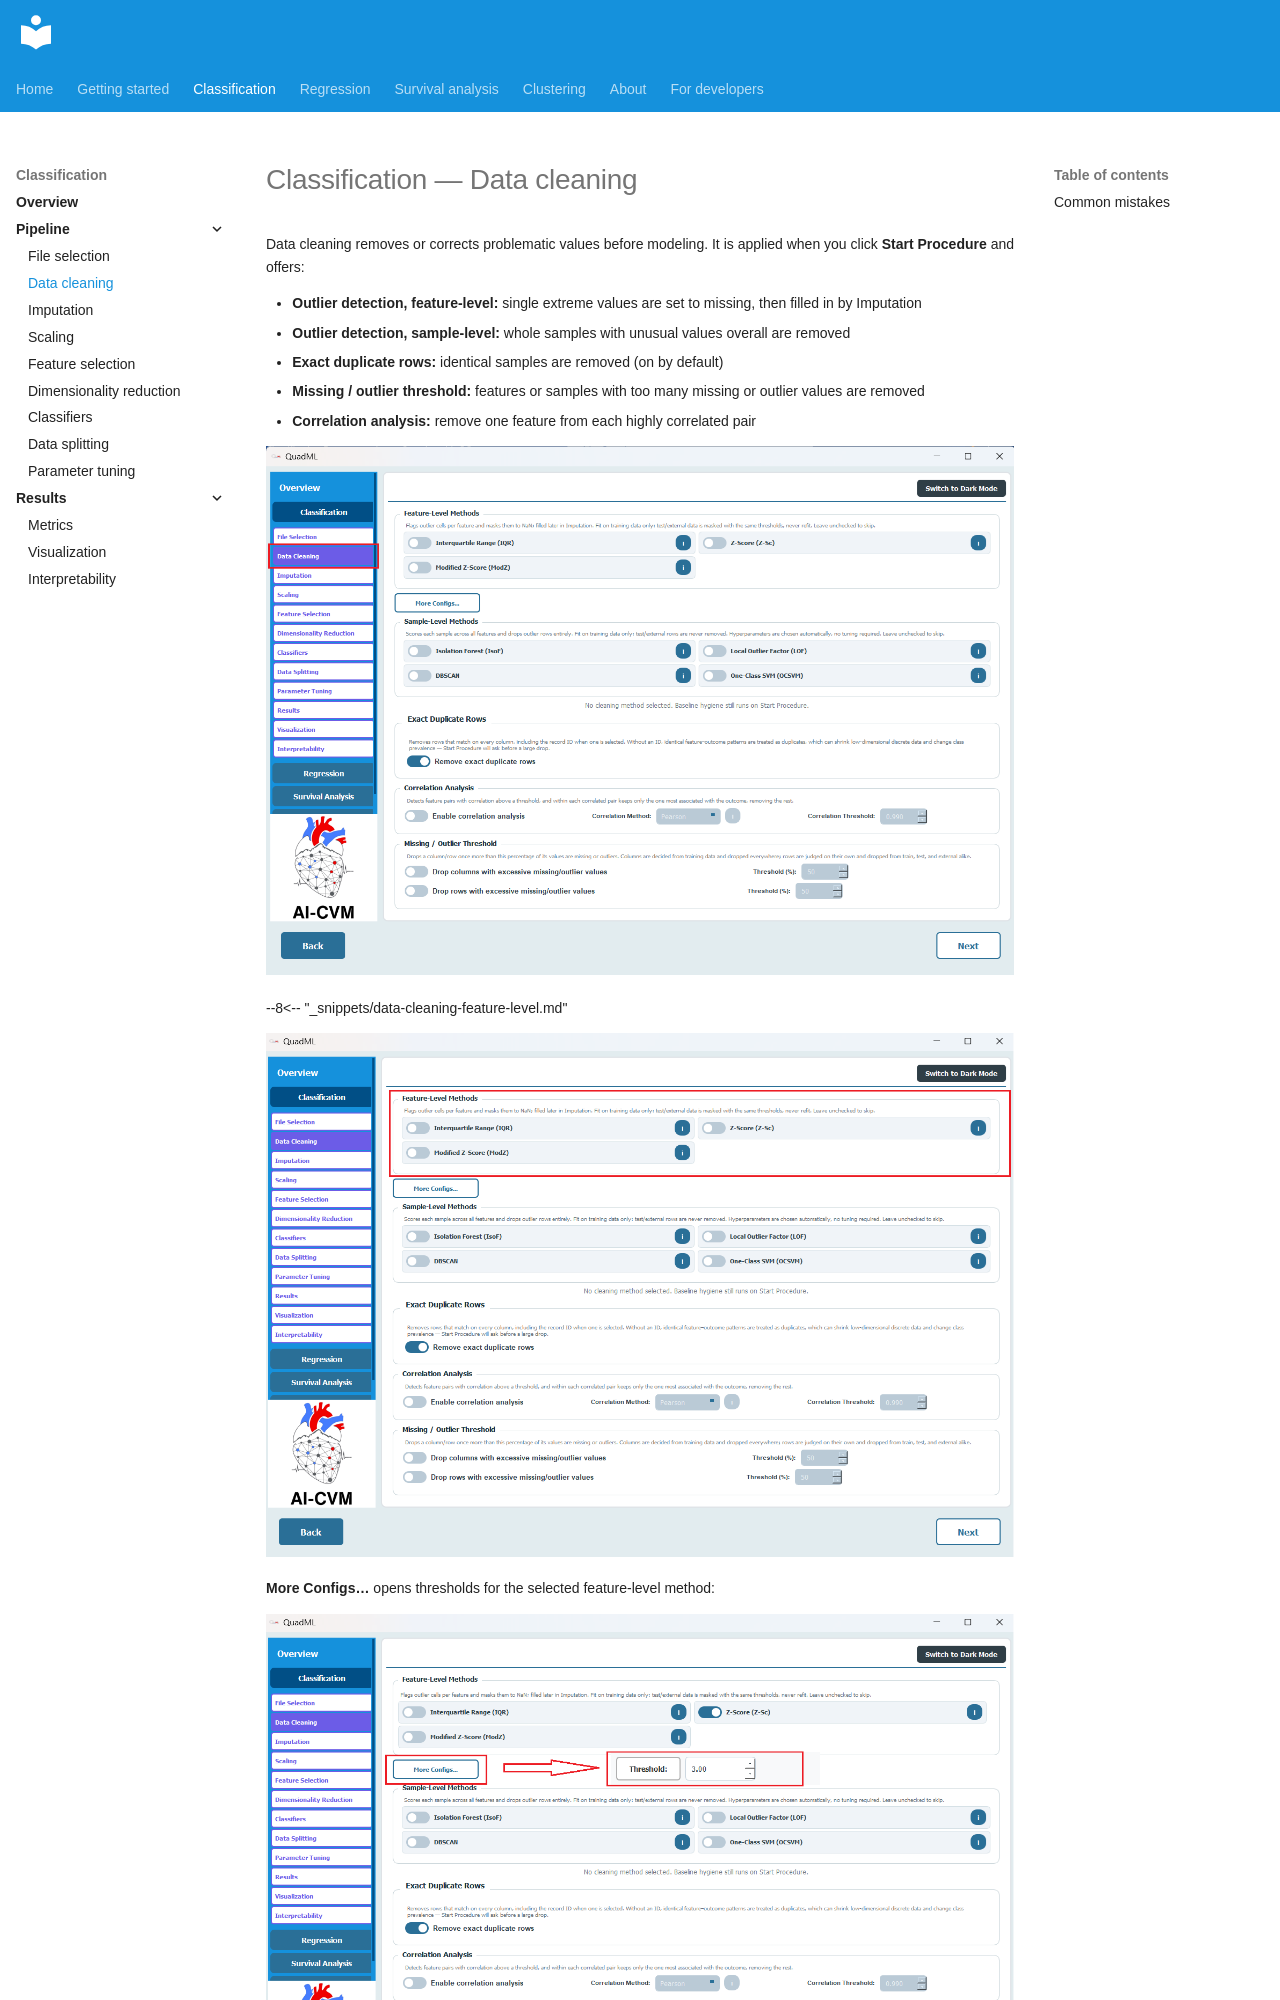

repository: AI-in-Cardiovascular-Medicine/QuadML · page: classification/02-data-cleaning/index.html · generator: mkdocs

# Classification — Data cleaning

Data cleaning removes or corrects problematic values before modeling. It is applied when you click **Start Procedure** and offers:

- **Outlier detection, feature-level:** single extreme values are set to missing, then filled in by Imputation
- **Outlier detection, sample-level:** whole samples with unusual values overall are removed
- **Exact duplicate rows:** identical samples are removed (on by default)
- **Missing / outlier threshold:** features or samples with too many missing or outlier values are removed
- **Correlation analysis:** remove one feature from each highly correlated pair

![Data Cleaning](../assets/class/Class09.png)
